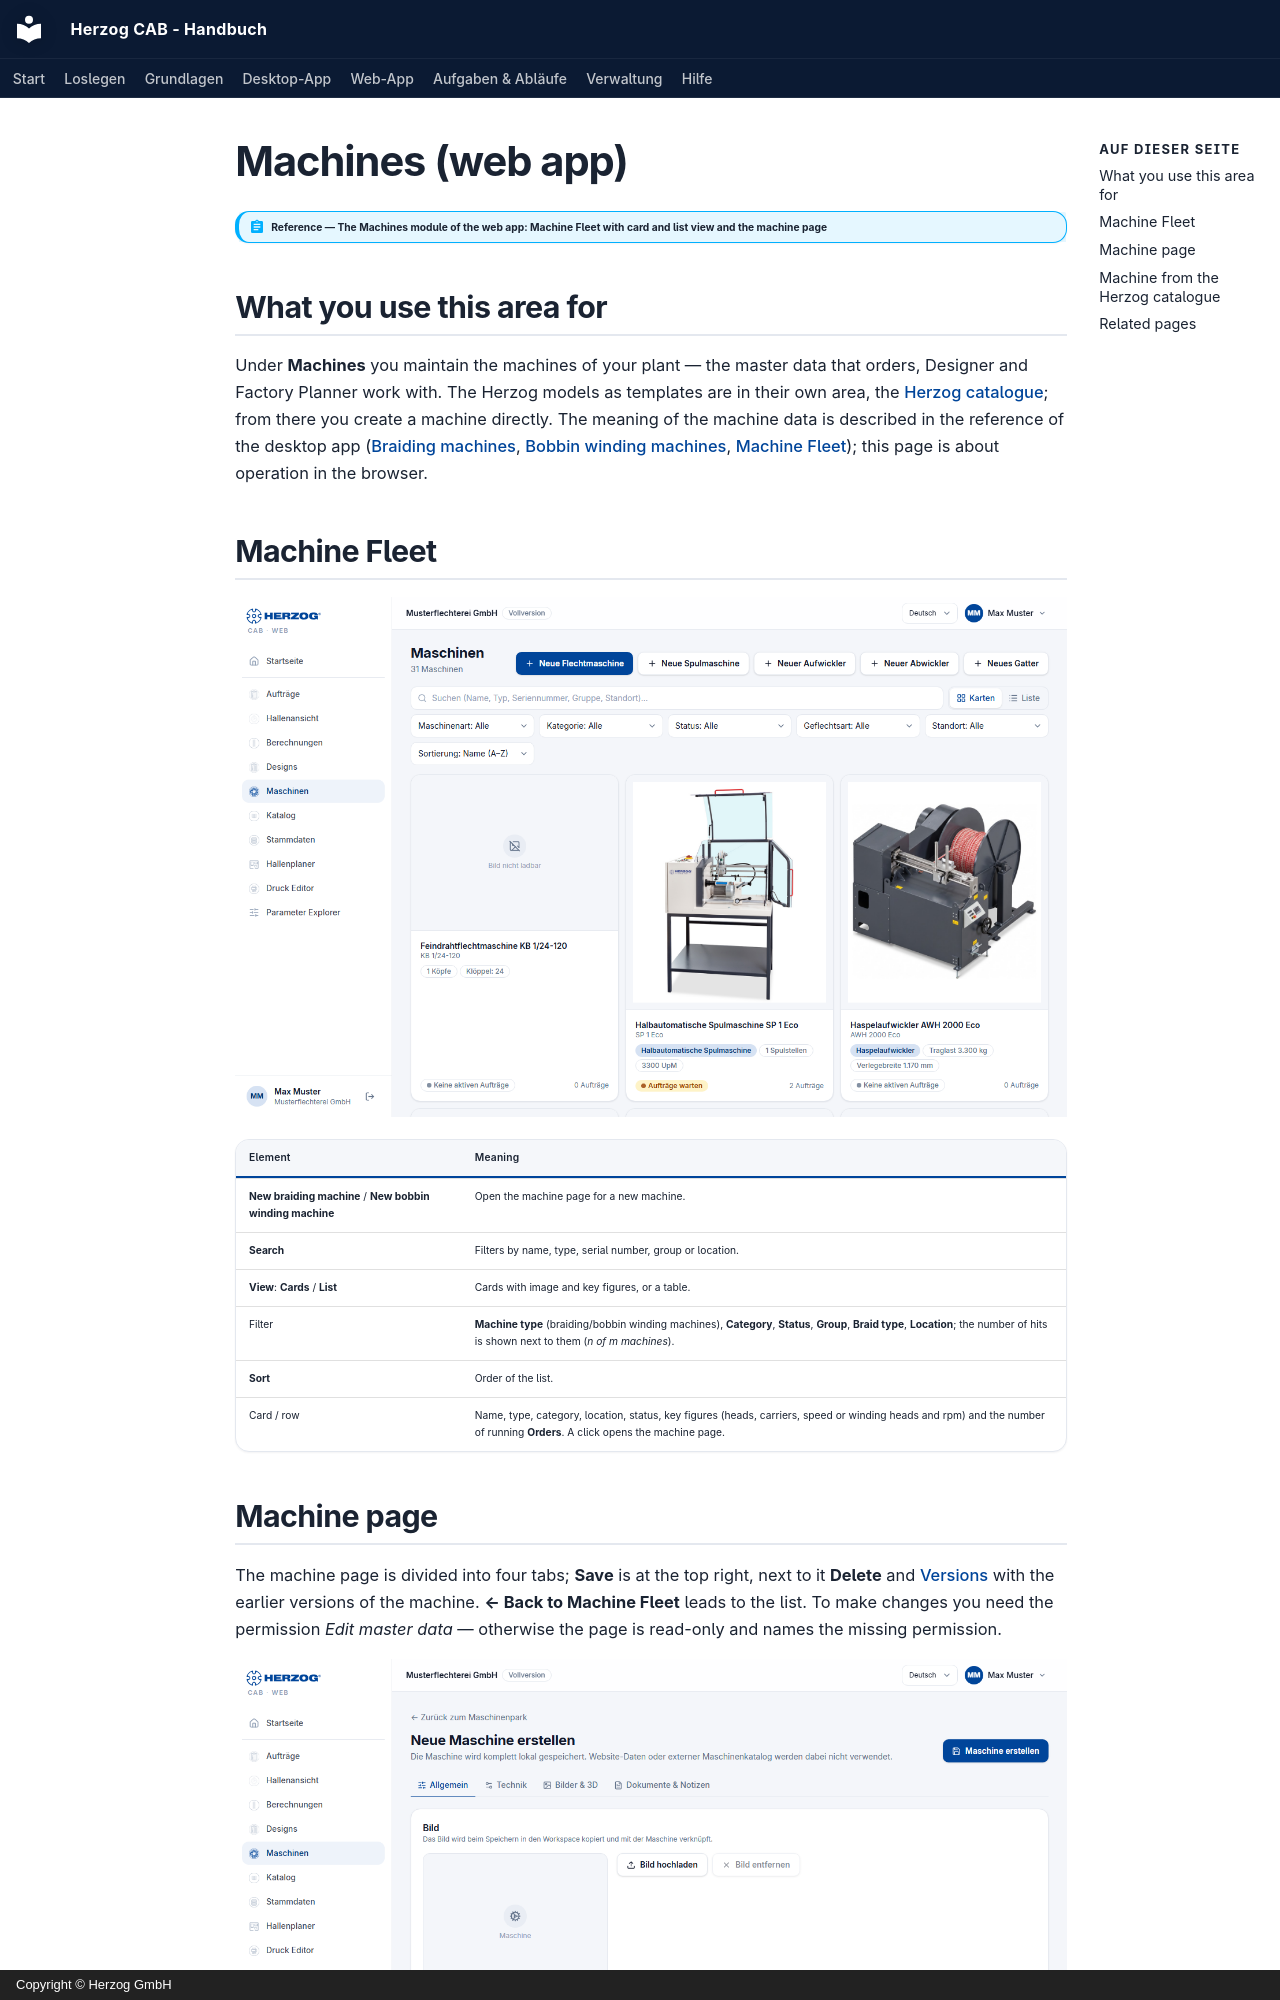

repository: Herzog-GmbH/HerzogCAB-Docs · page: web/machines.en/index.html · generator: mkdocs · copyright: Copyright © Herzog GmbH

# Machines (web app)

!!! abstract "Reference — The Machines module of the web app: Machine Fleet with card and list view and the machine page"

## What you use this area for { #wofur-sie-diesen-bereich-nutzen }

Under **Machines** you maintain the machines of your plant — the master data
that orders, Designer and Factory Planner work with. The Herzog models
as templates are in their own area, the [Herzog catalogue](catalog.md); from there
you create a machine directly. The meaning of the machine data is described in
the reference of the desktop app ([Braiding machines](../master-data/braiding-machines.md),
[Bobbin winding machines](../master-data/winding-machines.md),
[Machine Fleet](../machine-park/index.md)); this page is about operation
in the browser.

## Machine Fleet { #maschinenpark }

![Machine Fleet of the web app in card view with filter bar.](../assets/screenshots/web/maschinen.png)

| Element | Meaning |
|---|---|
| **New braiding machine** / **New bobbin winding machine** | Open the machine page for a new machine. |
| **Search** | Filters by name, type, serial number, group or location. |
| **View**: **Cards** / **List** | Cards with image and key figures, or a table. |
| Filter | **Machine type** (braiding/bobbin winding machines), **Category**, **Status**, **Group**, **Braid type**, **Location**; the number of hits is shown next to them (*n of m machines*). |
| **Sort** | Order of the list. |
| Card / row | Name, type, category, location, status, key figures (heads, carriers, speed or winding heads and rpm) and the number of running **Orders**. A click opens the machine page. |
